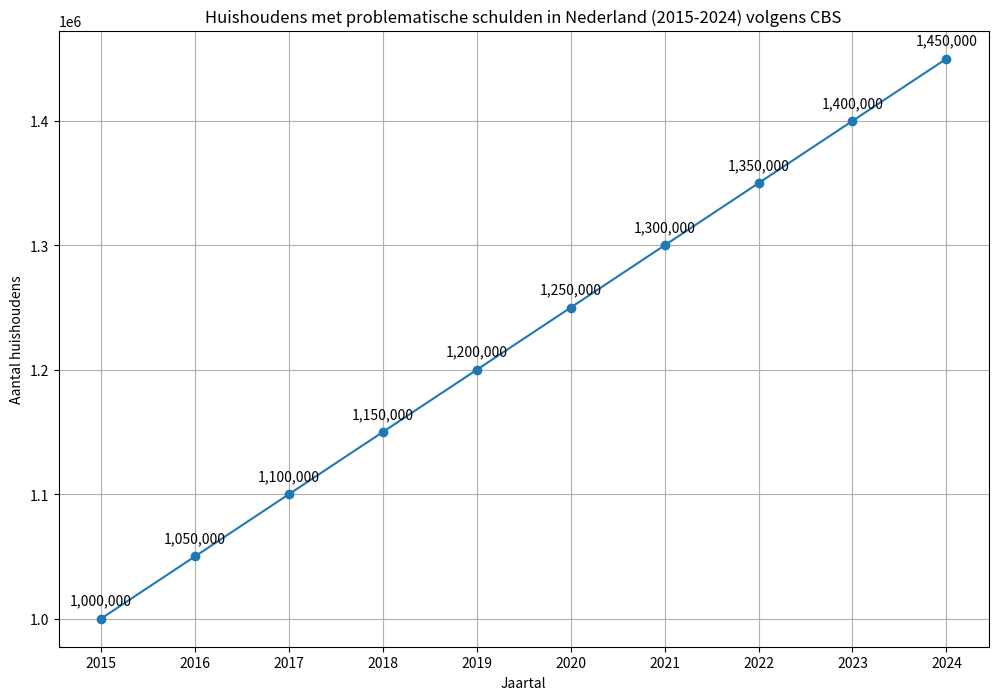

Python code for this plot:
import matplotlib
matplotlib.use('Agg')  # Gebruik een niet-interactieve backend
import matplotlib.pyplot as plt

# gegevens als dictionary
data = {
    2015: 1000000,
    2016: 1050000,
    2017: 1100000,
    2018: 1150000,
    2019: 1200000,
    2020: 1250000,
    2021: 1300000,
    2022: 1350000,
    2023: 1400000,
    2024: 1450000
}

# Lijsten initialiseren
years = list(data.keys())
num_households = list(data.values())

# Maak de grafiek
plt.figure(figsize=(12, 8))  # Vergroot de figuur
plt.plot(years, num_households, marker='o')

# Grafiektitels en labels
plt.title('Huishoudens met problematische schulden in Nederland (2015-2024) volgens CBS')
plt.xlabel('Jaartal')
plt.ylabel('Aantal huishoudens')
plt.grid(True)

# Voeg annotaties toe
for i, txt in enumerate(num_households):
    plt.annotate(f'{txt:,}', (years[i], num_households[i]), textcoords="offset points", xytext=(0,10), ha='center')

# Alle jaartallen op de x-as weergeven
plt.xticks(years)

# Sla de grafiek op in een bestand
plt.savefig('problematische_schulden_nederland.png')
